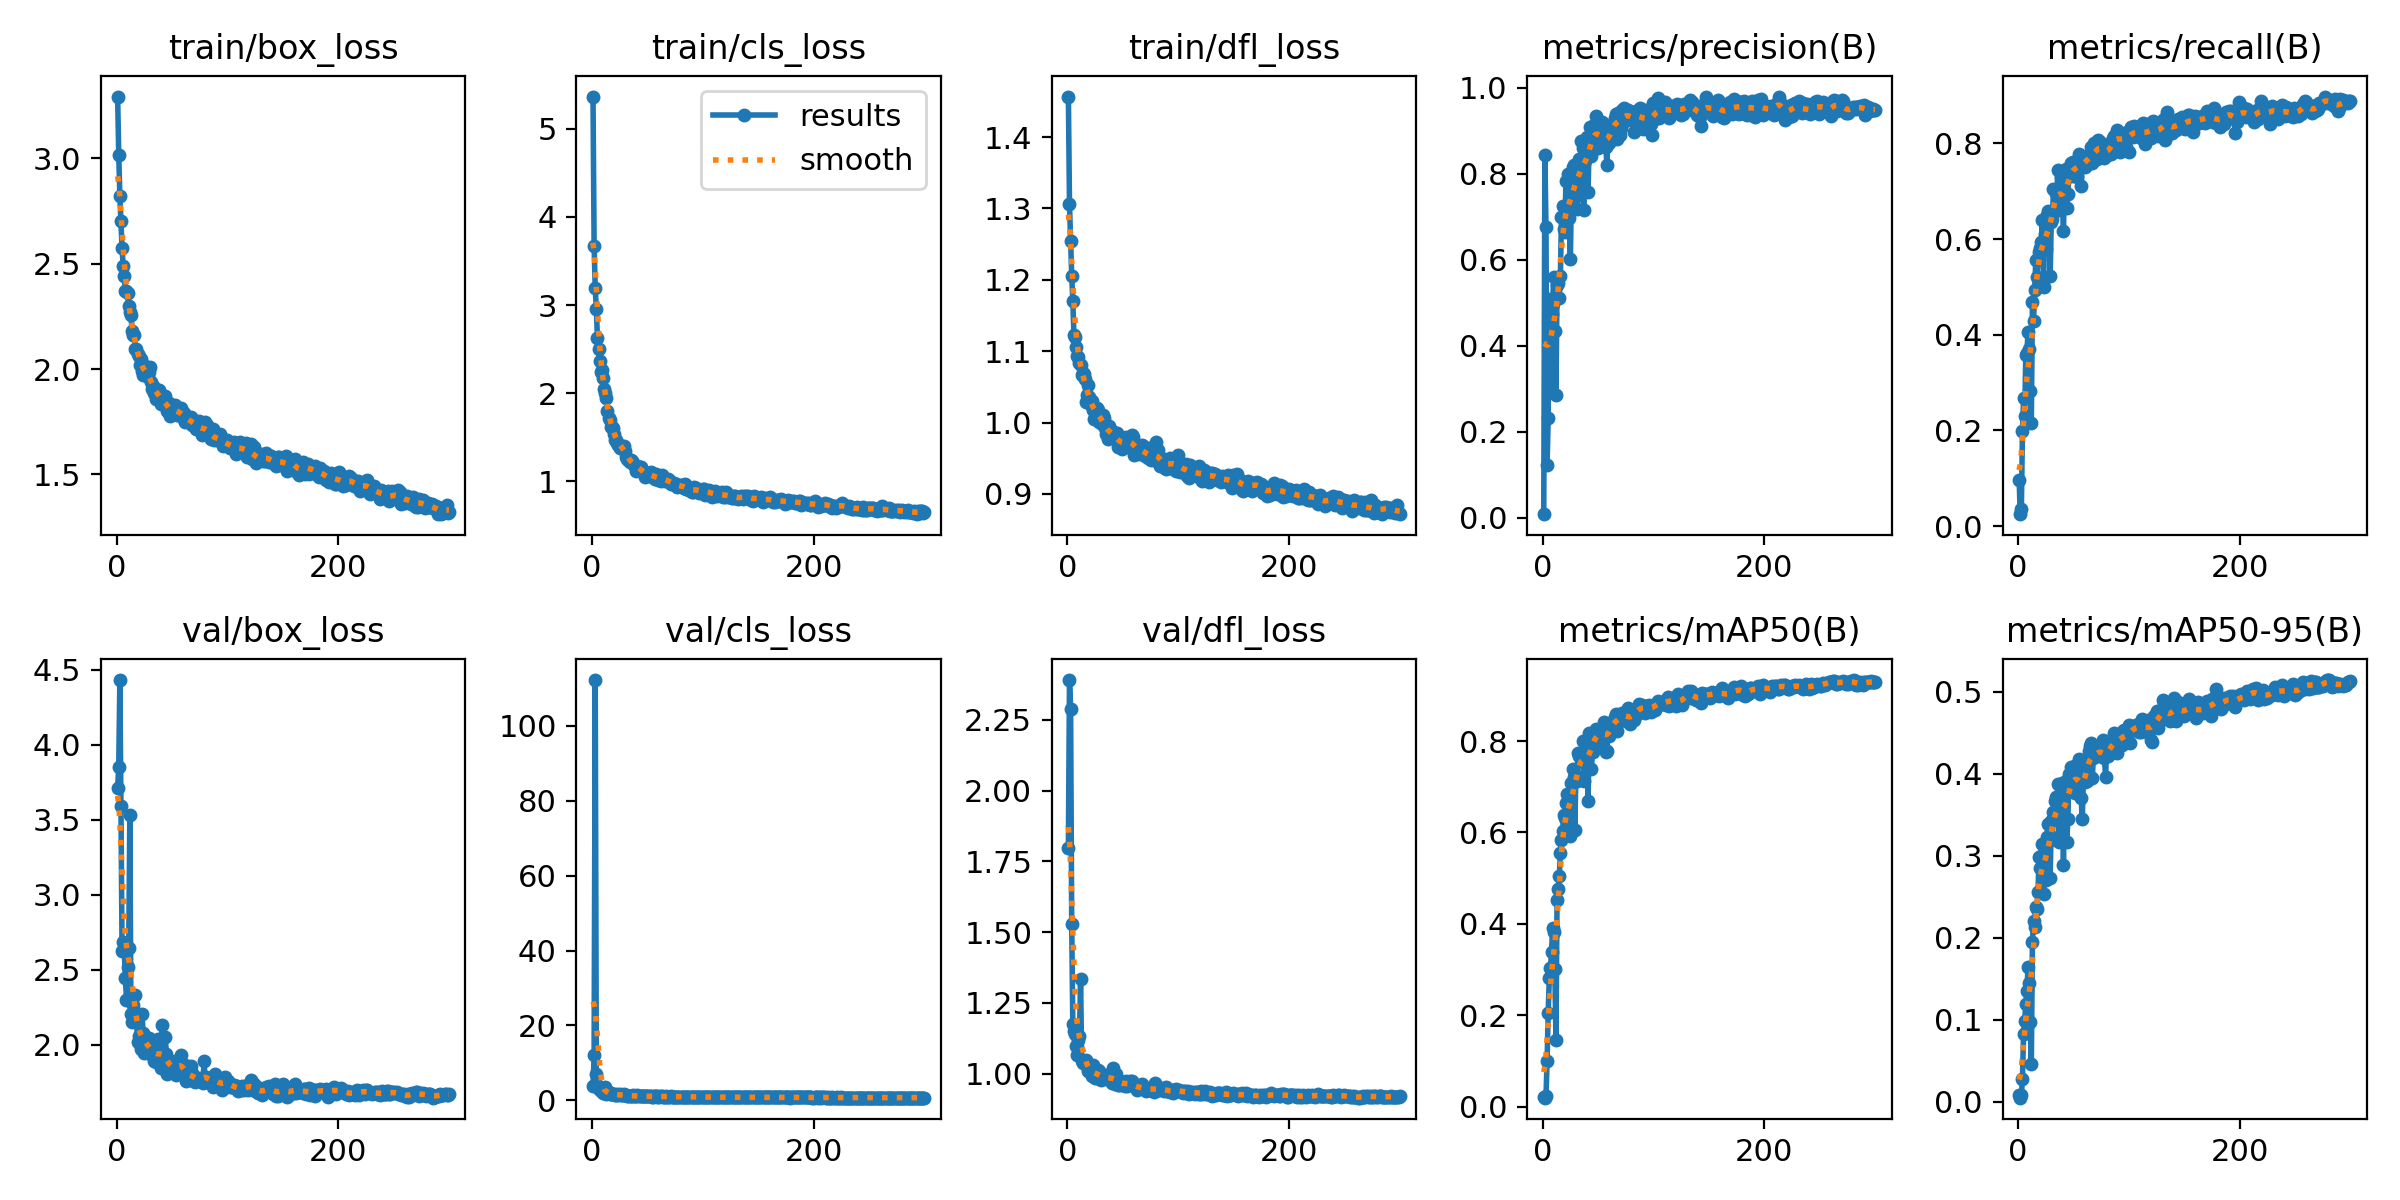

The file beside this chart, header and first rows:
epoch, train/box_loss, train/cls_loss, train/dfl_loss, metrics/precision(B), metrics/recall(B), metrics/mAP50(B), metrics/mAP50-95(B), val/box_loss, val/cls_loss, val/dfl_loss, lr/pg0, lr/pg1, lr/pg2
1, 3.293, 5.365, 1.457, 0.00866, 0.09731, 0.02081, 0.00835, 3.713, 3.837, 1.797, 0.07043, 0.003286, 0.003286
2, 3.018, 3.669, 1.306, 0.8447, 0.02509, 0.01943, 0.00506, 3.851, 12.01, 2.39, 0.04041, 0.006597, 0.006597
3, 2.823, 3.191, 1.254, 0.6772, 0.03584, 0.02214, 0.00817, 4.431, 112.1, 2.288, 0.01036, 0.009887, 0.009887
4, 2.703, 2.954, 1.206, 0.123, 0.1993, 0.09883, 0.02771, 3.593, 7.013, 1.529, 0.009901, 0.009901, 0.009901
5, 2.573, 2.627, 1.171, 0.2331, 0.2682, 0.2057, 0.08321, 2.624, 4.084, 1.174, 0.009868, 0.009868, 0.009868
6, 2.491, 2.503, 1.122, 0.5086, 0.2307, 0.2812, 0.09905, 2.686, 3.092, 1.152, 0.009835, 0.009835, 0.009835
7, 2.44, 2.364, 1.12, 0.2926, 0.3568, 0.303, 0.1192, 2.628, 2.95, 1.14, 0.009802, 0.009802, 0.009802
8, 2.369, 2.241, 1.106, 0.475, 0.3625, 0.3377, 0.1347, 2.447, 2.427, 1.097, 0.009769, 0.009769, 0.009769
9, 2.373, 2.264, 1.093, 0.4983, 0.4056, 0.3906, 0.1641, 2.297, 3.181, 1.067, 0.009736, 0.009736, 0.009736
10, 2.361, 2.17, 1.092, 0.5609, 0.371, 0.3817, 0.1449, 2.52, 2.097, 1.117, 0.009703, 0.009703, 0.009703
11, 2.297, 2.042, 1.083, 0.4344, 0.2825, 0.3, 0.09791, 2.649, 2.619, 1.133, 0.00967, 0.00967, 0.00967
12, 2.271, 2.005, 1.081, 0.2852, 0.2162, 0.145, 0.04604, 3.534, 3.71, 1.333, 0.009637, 0.009637, 0.009637
13, 2.255, 1.943, 1.066, 0.5406, 0.4682, 0.453, 0.1951, 2.207, 1.85, 1.045, 0.009604, 0.009604, 0.009604
14, 2.182, 1.802, 1.069, 0.5453, 0.4279, 0.4766, 0.2202, 2.155, 2.06, 1.038, 0.009571, 0.009571, 0.009571
15, 2.164, 1.723, 1.068, 0.5113, 0.4931, 0.5041, 0.2128, 2.263, 2.228, 1.04, 0.009538, 0.009538, 0.009538
16, 2.16, 1.692, 1.061, 0.5628, 0.5555, 0.5543, 0.238, 2.228, 1.719, 1.041, 0.009505, 0.009505, 0.009505
17, 2.097, 1.617, 1.029, 0.6997, 0.521, 0.5828, 0.2352, 2.333, 1.651, 1.047, 0.009472, 0.009472, 0.009472
18, 2.095, 1.616, 1.039, 0.7253, 0.5575, 0.6029, 0.2557, 2.17, 1.639, 1.028, 0.009439, 0.009439, 0.009439
19, 2.074, 1.604, 1.052, 0.6706, 0.5734, 0.6384, 0.2985, 2.017, 1.673, 1.008, 0.009406, 0.009406, 0.009406
20, 2.063, 1.541, 1.036, 0.6659, 0.5817, 0.6305, 0.2847, 2.061, 1.704, 1.009, 0.009373, 0.009373, 0.009373
21, 2.019, 1.473, 1.024, 0.783, 0.595, 0.6639, 0.2992, 2.055, 1.52, 1.013, 0.00934, 0.00934, 0.00934
22, 2.049, 1.469, 1.03, 0.7217, 0.6406, 0.6843, 0.3144, 1.975, 1.424, 0.9908, 0.009307, 0.009307, 0.009307
23, 1.992, 1.434, 1.018, 0.7985, 0.5006, 0.6083, 0.2529, 2.205, 1.686, 1.03, 0.009274, 0.009274, 0.009274
24, 1.972, 1.41, 1.005, 0.698, 0.6109, 0.6651, 0.2803, 2.083, 1.407, 1.006, 0.009241, 0.009241, 0.009241
25, 1.985, 1.381, 1.019, 0.6013, 0.5801, 0.5911, 0.2704, 1.948, 1.671, 0.9852, 0.009208, 0.009208, 0.009208
26, 2.015, 1.404, 1.015, 0.7634, 0.6495, 0.709, 0.3228, 2.007, 1.461, 1.006, 0.009175, 0.009175, 0.009175
27, 1.971, 1.405, 1.021, 0.8166, 0.6593, 0.738, 0.3384, 1.956, 1.345, 0.9851, 0.009142, 0.009142, 0.009142
28, 1.96, 1.388, 1.018, 0.8215, 0.6435, 0.7213, 0.3175, 2.032, 1.379, 1.013, 0.009109, 0.009109, 0.009109
29, 1.986, 1.401, 1, 0.7451, 0.5221, 0.6063, 0.2725, 2.047, 1.603, 1.009, 0.009076, 0.009076, 0.009076
30, 2.011, 1.341, 1.007, 0.8124, 0.6368, 0.7226, 0.3423, 1.94, 1.418, 0.9792, 0.009043, 0.009043, 0.009043
31, 1.936, 1.277, 0.9975, 0.718, 0.643, 0.7134, 0.3227, 2.007, 1.491, 0.9954, 0.00901, 0.00901, 0.00901
32, 1.905, 1.251, 1.01, 0.756, 0.7056, 0.7743, 0.3536, 1.947, 1.264, 0.983, 0.008977, 0.008977, 0.008977
33, 1.921, 1.246, 1.006, 0.8338, 0.6999, 0.7663, 0.3663, 1.931, 1.277, 0.9836, 0.008944, 0.008944, 0.008944
34, 1.888, 1.215, 0.9923, 0.8104, 0.6962, 0.766, 0.3716, 1.896, 1.219, 0.9837, 0.008911, 0.008911, 0.008911
35, 1.903, 1.238, 0.9847, 0.8765, 0.6948, 0.764, 0.3489, 1.974, 1.206, 0.9951, 0.008878, 0.008878, 0.008878
36, 1.86, 1.234, 0.9903, 0.8606, 0.7436, 0.8002, 0.3877, 1.885, 1.135, 0.9812, 0.008845, 0.008845, 0.008845
37, 1.901, 1.207, 0.9774, 0.7164, 0.6616, 0.7133, 0.3162, 2.042, 1.343, 0.992, 0.008812, 0.008812, 0.008812
38, 1.9, 1.19, 0.9946, 0.8294, 0.6733, 0.7524, 0.3516, 1.915, 1.212, 0.987, 0.008779, 0.008779, 0.008779
39, 1.866, 1.178, 0.9882, 0.8373, 0.7294, 0.777, 0.3735, 1.896, 1.207, 0.9764, 0.008746, 0.008746, 0.008746
40, 1.834, 1.118, 0.9882, 0.8846, 0.695, 0.7841, 0.3892, 1.847, 1.171, 0.9661, 0.008713, 0.008713, 0.008713
41, 1.846, 1.178, 0.9841, 0.7579, 0.6175, 0.6695, 0.2892, 2.135, 1.397, 1.021, 0.00868, 0.00868, 0.00868
42, 1.867, 1.155, 0.9782, 0.8817, 0.7258, 0.8173, 0.3888, 1.894, 1.158, 0.9812, 0.008647, 0.008647, 0.008647
43, 1.834, 1.167, 0.9795, 0.9085, 0.7471, 0.8121, 0.3913, 1.848, 1.148, 0.9646, 0.008614, 0.008614, 0.008614
44, 1.871, 1.162, 0.9857, 0.8424, 0.6652, 0.7382, 0.3172, 2.056, 1.27, 0.9979, 0.008581, 0.008581, 0.008581
45, 1.836, 1.118, 0.9854, 0.87, 0.6939, 0.7765, 0.3448, 1.941, 1.169, 0.9757, 0.008548, 0.008548, 0.008548
46, 1.802, 1.108, 0.9657, 0.9124, 0.7391, 0.8184, 0.3991, 1.808, 1.124, 0.9604, 0.008515, 0.008515, 0.008515
47, 1.841, 1.107, 0.9698, 0.8984, 0.7465, 0.8157, 0.397, 1.831, 1.111, 0.9606, 0.008482, 0.008482, 0.008482
48, 1.777, 1.049, 0.9757, 0.935, 0.7598, 0.8269, 0.4079, 1.88, 1.081, 0.9759, 0.008449, 0.008449, 0.008449
49, 1.792, 1.062, 0.963, 0.9082, 0.7312, 0.8226, 0.3995, 1.837, 1.11, 0.9597, 0.008416, 0.008416, 0.008416
50, 1.802, 1.079, 0.9745, 0.861, 0.7613, 0.8077, 0.3842, 1.876, 1.115, 0.9692, 0.008383, 0.008383, 0.008383
51, 1.809, 1.097, 0.9751, 0.8613, 0.7369, 0.7959, 0.3767, 1.874, 1.128, 0.9712, 0.00835, 0.00835, 0.00835
52, 1.805, 1.058, 0.9684, 0.8999, 0.7558, 0.8254, 0.4107, 1.815, 1.137, 0.9566, 0.008317, 0.008317, 0.008317
53, 1.827, 1.105, 0.9796, 0.8781, 0.7294, 0.8011, 0.3779, 1.896, 1.133, 0.9748, 0.008284, 0.008284, 0.008284
54, 1.812, 1.079, 0.9693, 0.9205, 0.7511, 0.8207, 0.4048, 1.803, 1.058, 0.9564, 0.008251, 0.008251, 0.008251
55, 1.782, 1.055, 0.966, 0.9011, 0.7771, 0.8425, 0.4184, 1.812, 1.052, 0.9588, 0.008218, 0.008218, 0.008218
56, 1.782, 1.041, 0.9728, 0.8947, 0.7681, 0.8366, 0.3946, 1.873, 1.071, 0.968, 0.008185, 0.008185, 0.008185
57, 1.792, 1.028, 0.9761, 0.8628, 0.712, 0.7754, 0.3699, 1.892, 1.164, 0.9749, 0.008152, 0.008152, 0.008152
58, 1.814, 1.078, 0.9823, 0.8208, 0.7607, 0.7789, 0.345, 1.936, 1.156, 0.9731, 0.008119, 0.008119, 0.008119
59, 1.798, 1.044, 0.9802, 0.8967, 0.7685, 0.8337, 0.3944, 1.873, 1.059, 0.9616, 0.008086, 0.008086, 0.008086
60, 1.769, 1.02, 0.9549, 0.8717, 0.7515, 0.8121, 0.3895, 1.846, 1.083, 0.9573, 0.008053, 0.008053, 0.008053
... 240 more rows
